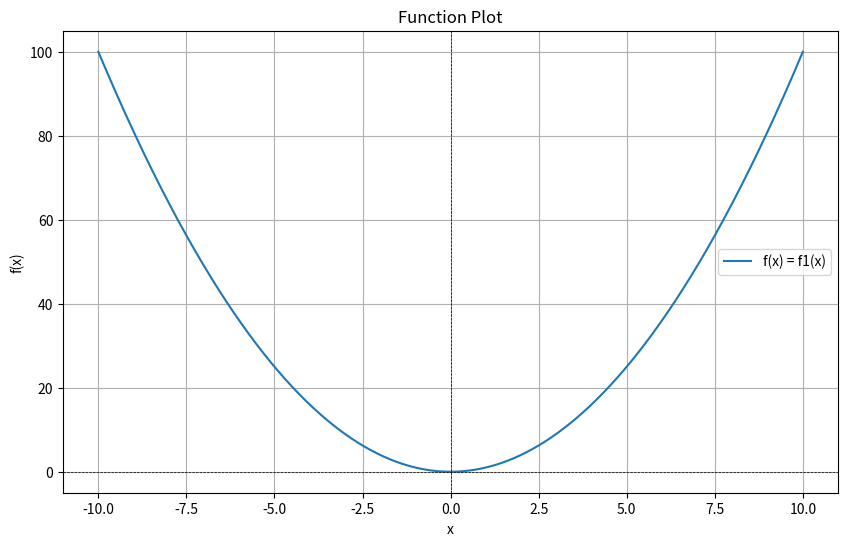
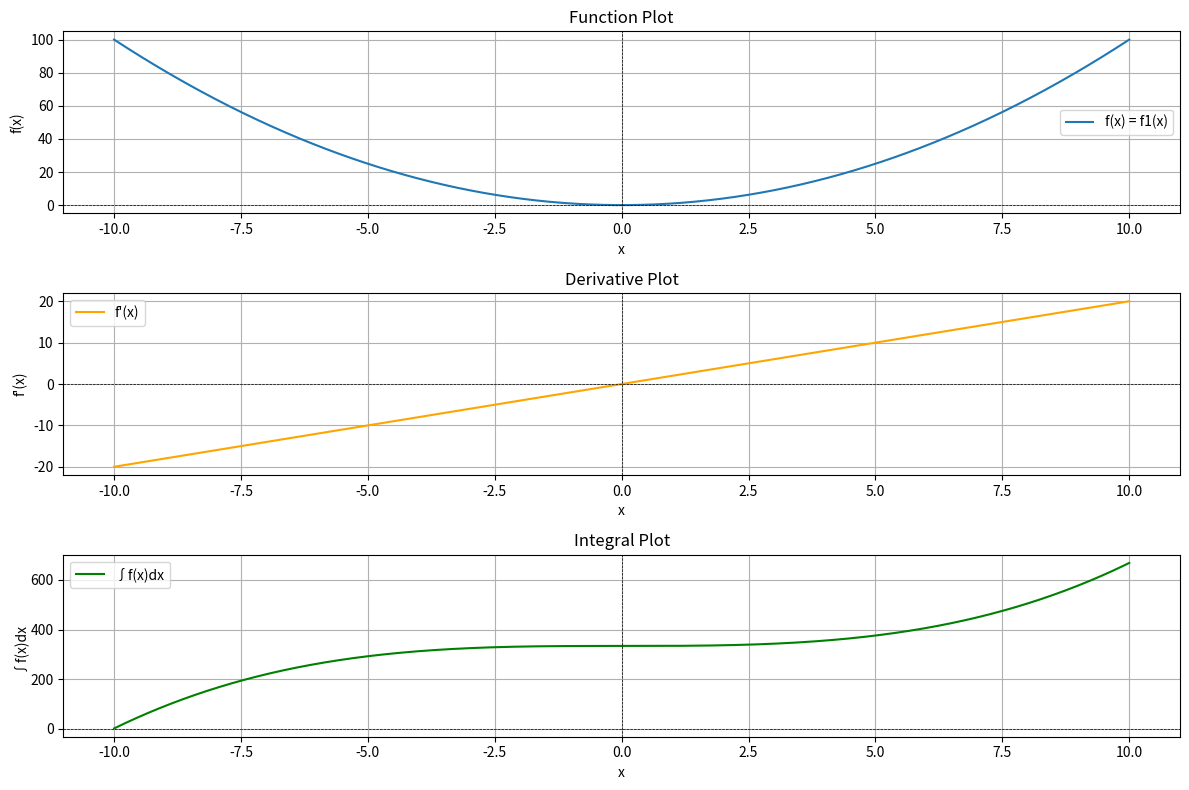
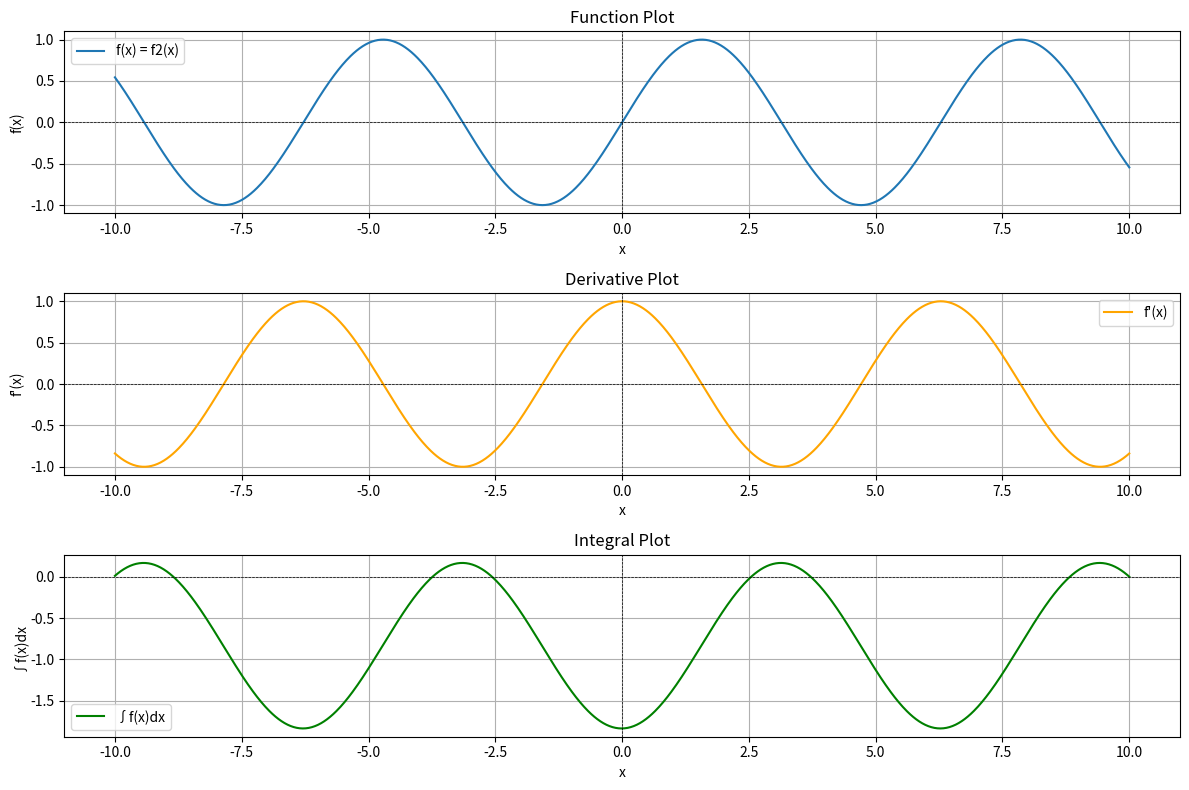
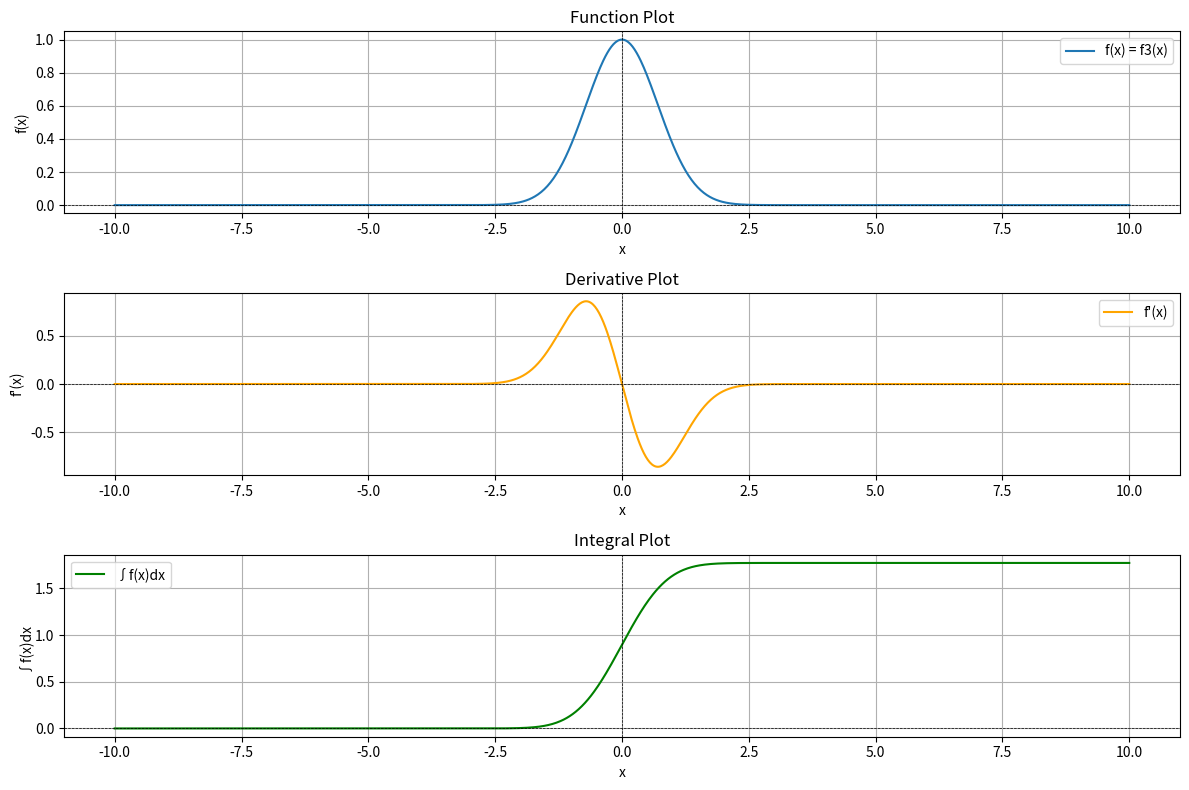

Recreate these plots in Python, in order.
# writte some one variable functions and represent them in a graph
import numpy as np
import matplotlib.pyplot as plt             

def plot_function(f, x_range=(-10, 10), num_points=1000):
    x = np.linspace(x_range[0], x_range[1], num_points)
    y = f(x)
    
    plt.figure(figsize=(10, 6))
    plt.plot(x, y, label=f"f(x) = {f.__name__}(x)")
    plt.title("Function Plot")
    plt.xlabel("x")
    plt.ylabel("f(x)")
    plt.axhline(0, color='black', lw=0.5, ls='--')
    plt.axvline(0, color='black', lw=0.5, ls='--')
    plt.grid()
    plt.legend()
    plt.show()  

# Example functions
def f1(x):
    return x**2 
def f2(x):
    return np.sin(x)
def f3(x):
    return np.exp(-x**2)      

plot_function(f1, x_range=(-10, 10))

# now plot in the same figure three grafs, the function, its derivative and its integral
def plot_function_with_derivative_and_integral(f, x_range=(-10, 10), num_points=1000):
    x = np.linspace(x_range[0], x_range[1], num_points)
    y = f(x)
    
    # Derivative
    h = 1e-5
    y_derivative = (f(x + h) - f(x - h)) / (2 * h)
    
    # Integral using cumulative trapezoidal rule
    y_integral = np.cumsum(y) * (x[1] - x[0])
    
    plt.figure(figsize=(12, 8))
    
    # Function plot
    plt.subplot(3, 1, 1)
    plt.plot(x, y, label=f"f(x) = {f.__name__}(x)")
    plt.title("Function Plot")
    plt.xlabel("x")
    plt.ylabel("f(x)")
    plt.axhline(0, color='black', lw=0.5, ls='--')
    plt.axvline(0, color='black', lw=0.5, ls='--')
    plt.grid()
    plt.legend()
    
    # Derivative plot
    plt.subplot(3, 1, 2)
    plt.plot(x, y_derivative, label="f'(x)", color='orange')
    plt.title("Derivative Plot")
    plt.xlabel("x")
    plt.ylabel("f'(x)")
    plt.axhline(0, color='black', lw=0.5, ls='--')
    plt.axvline(0, color='black', lw=0.5, ls='--')
    plt.grid()
    plt.legend()
    
    # Integral plot
    plt.subplot(3, 1, 3)
    plt.plot(x, y_integral, label="∫f(x)dx", color='green')
    plt.title("Integral Plot")
    plt.xlabel("x")
    plt.ylabel("∫f(x)dx")
    plt.axhline(0, color='black', lw=0.5, ls='--')
    plt.axvline(0, color='black', lw=0.5, ls='--')
    plt.grid()
    plt.legend()
    
    plt.tight_layout()
    plt.show()

# Example functions
def f1(x):
    return x**2
def f2(x):
    return np.sin(x)
def f3(x):  
    return np.exp(-x**2)

plot_function_with_derivative_and_integral(f1, x_range=(-10, 10))
plot_function_with_derivative_and_integral(f2, x_range=(-10, 10))
plot_function_with_derivative_and_integral(f3, x_range=(-10, 10))   
